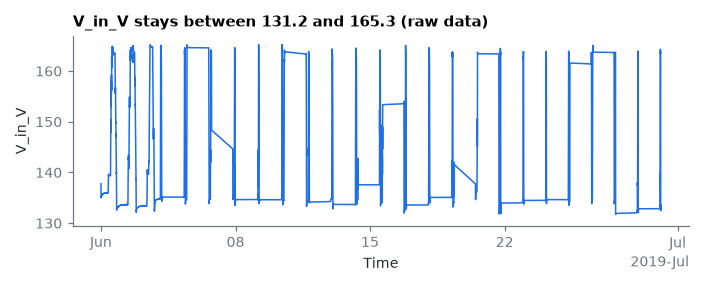

Data behind this chart, as committed beside it:
Time, V_in_V
2019-06-01 00:00:00, 137.8
2019-06-01 00:02:11, 137
2019-06-01 00:04:22, 136.4
2019-06-01 00:06:33, 135.7
2019-06-01 00:08:44, 135.2
2019-06-01 00:10:55, 135
2019-06-01 00:13:06, 135.1
2019-06-01 00:15:17, 135.2
2019-06-01 00:17:28, 135.2
2019-06-01 00:19:39, 135.3
2019-06-01 00:21:50, 135.3
2019-06-01 00:24:01, 135.3
2019-06-01 00:26:12, 135.3
2019-06-01 00:28:23, 135.3
2019-06-01 00:30:34, 135.4
2019-06-01 00:32:45, 135.4
2019-06-01 00:34:56, 135.4
2019-06-01 00:37:07, 135.4
2019-06-01 00:39:18, 135.4
2019-06-01 00:41:29, 135.4
2019-06-01 00:43:40, 135.4
2019-06-01 00:45:51, 135.4
2019-06-01 00:48:02, 135.4
2019-06-01 00:50:13, 135.5
2019-06-01 00:52:24, 135.5
2019-06-01 00:54:35, 135.5
2019-06-01 00:56:46, 135.5
2019-06-01 00:58:57, 135.5
2019-06-01 01:01:08, 135.5
2019-06-01 01:03:19, 135.5
2019-06-01 01:05:30, 135.5
2019-06-01 01:07:41, 135.6
2019-06-01 01:09:52, 135.6
2019-06-01 01:12:03, 135.6
2019-06-01 01:14:14, 135.6
2019-06-01 01:16:25, 135.6
2019-06-01 01:18:36, 135.6
2019-06-01 01:20:47, 135.6
2019-06-01 01:22:58, 135.6
2019-06-01 01:25:09, 135.6
2019-06-01 01:27:20, 135.6
2019-06-01 01:29:31, 135.6
2019-06-01 01:31:42, 135.6
2019-06-01 01:33:53, 135.6
2019-06-01 01:36:04, 135.6
2019-06-01 01:38:15, 135.6
2019-06-01 01:40:26, 135.7
2019-06-01 01:42:37, 135.6
2019-06-01 01:44:48, 135.7
2019-06-01 01:46:59, 135.7
2019-06-01 01:49:10, 135.7
2019-06-01 01:51:21, 135.7
2019-06-01 01:53:32, 135.7
2019-06-01 01:55:43, 135.7
2019-06-01 01:57:54, 135.7
2019-06-01 02:00:05, 135.7
2019-06-01 02:02:16, 135.7
2019-06-01 02:04:27, 135.7
2019-06-01 02:06:38, 135.7
2019-06-01 02:08:49, 135.7
... 3,924 more rows
